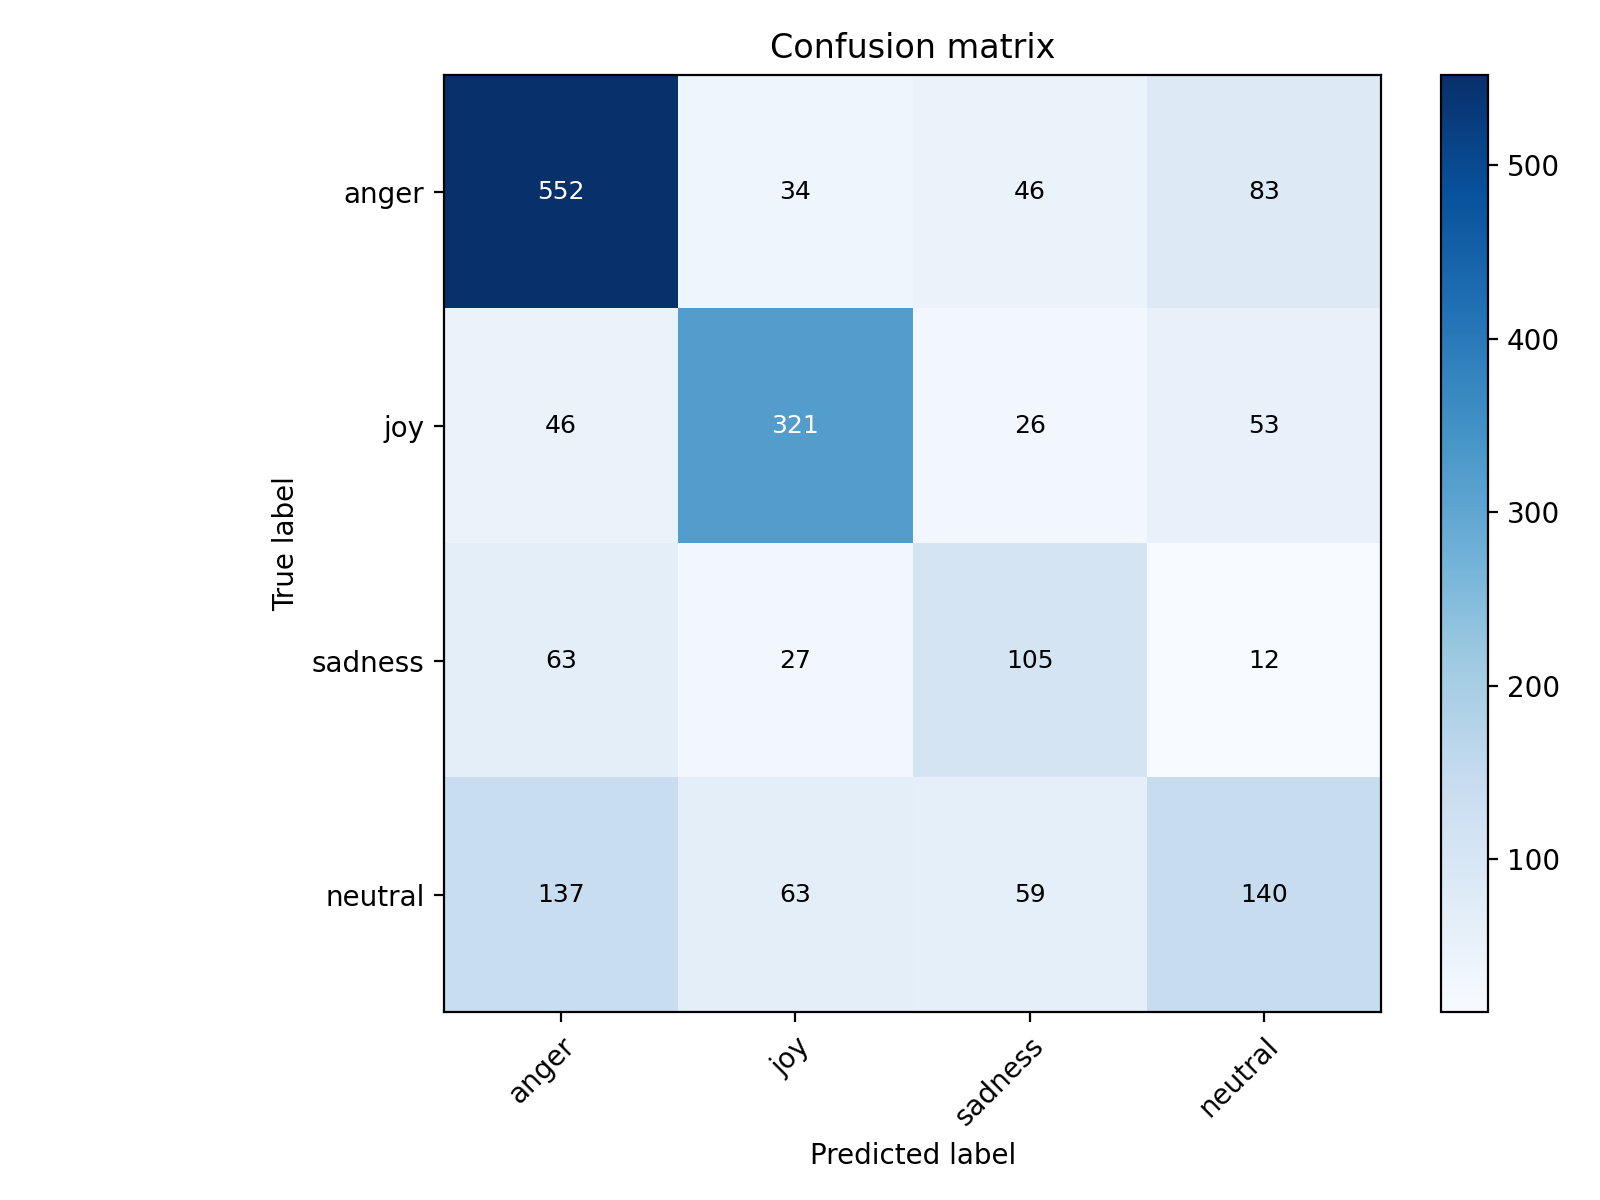

Values plotted in this chart, from the file beside it:
, anger, joy, sadness, neutral
anger, 552, 34, 46, 83
joy, 46, 321, 26, 53
sadness, 63, 27, 105, 12
neutral, 137, 63, 59, 140
